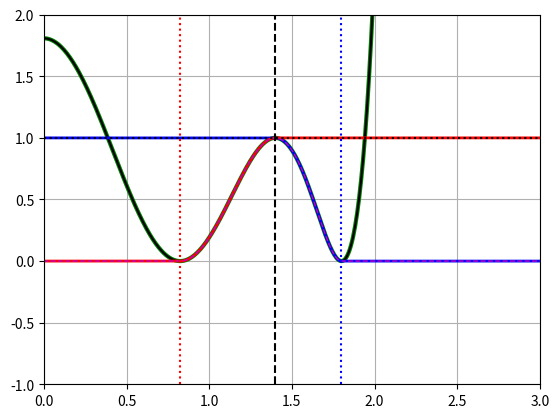

Recreate this plot in Python.
import numpy             as np
import matplotlib.pyplot as plt

def R8func( r2, Rpeak, Rnod ):
    '''
    This functions should go smoothly from 1 to 0 in the interval [R1,R2]
    '''
    x0 = Rnod/Rpeak
    a = (x0**2 - 1)**2
    y1 = 1 - r2/(Rpeak*Rpeak)
    y2 = a - y1**2
    return (y2/a)**2

def R8fast( r2,  R, Rnod ):
    R2   = R*R;
    R2n  = Rnod*Rnod;
    y1   = R2  - r2;
    y2   = R2n +  R2 - y1*y1
    y2  *= R2/( R2 + R2n )
    return y2*y2;

def R8func_down( r2, Rpeak, Rnod ):
    y = R8func( r2, Rpeak, Rnod )
    y[ r2<(Rpeak*Rpeak) ]=1
    y[ r2>(Rnod*Rnod)   ]=0
    return y

def R8func_up  ( r2, Rpeak, Rnod ):
    y = R8func( r2, Rpeak, Rnod )
    y[ r2>(Rpeak*Rpeak) ]=1
    y[ r2<(Rnod*Rnod)   ]=0
    return y

def R8func_peak( r2, Rpeak, R1 ):
    R2_2 = 2*Rpeak**2 - R1**2
    y  = R8func( r2, Rpeak, R1 )
    y[ r2<R2_2 ]=0
    y[ r2>R1**2 ]=0
    return y

x = np.linspace(-3,3,1000)

R =1.4
R1=1.8

#  R1**2 + R2**2 = 2*R**2   


R2 = np.sqrt( 2*R**2 - R1**2 )  #;print(R3)


y_fast = R8func     ( x**2, R, R1 )  

y      = R8func     ( x**2, R, R1 )   
y_down = R8func_down( x**2, R, R1 )   
y_up   = R8func_up  ( x**2, R, R2 )   
y_peak = R8func_peak( x**2, R, R1 )

plt.plot(x,y_fast, 'g', lw=3 )

plt.plot(x,y, 'k')
plt.plot(x,y_down, 'b', lw=2 )
plt.plot(x,y_up  , 'r', lw=2 )
plt.plot(x,y_peak, '--m', lw=1 )
plt.ylim(-1,2)
plt.xlim(0,3)
plt.grid()
#plt.axhline(0,ls='-',c='k')
plt.axhline(1,ls=':',c='k')


plt.axvline(R,ls='--',c='k')
plt.axvline(R1,ls=':',c='b')
plt.axvline(R2,ls=':',c='r')
plt.show()